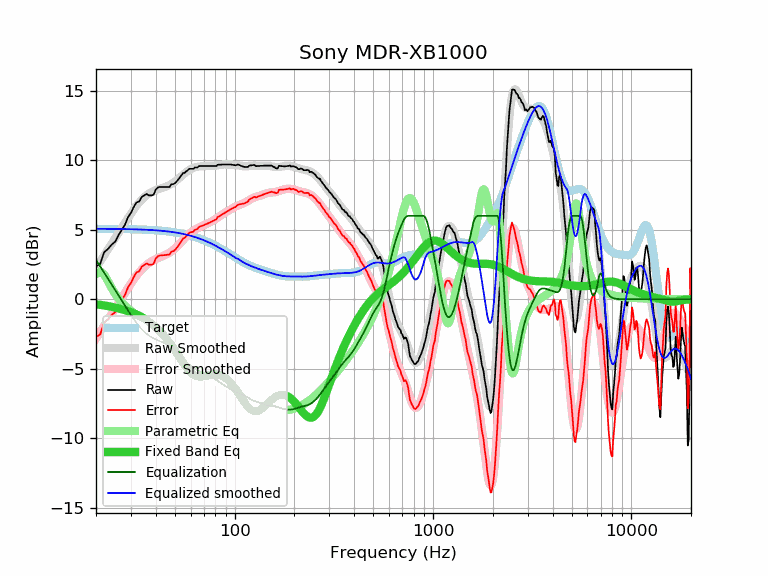

Data behind this chart, as committed beside it:
frequency, raw, error, smoothed, error_smoothed, equalization, parametric_eq, equalized_raw, equalized_smoothed, target
20, 2.35, -2.72, 2.25, -2.82, 2.82, -0.36, 5.17, 5.07, 5.07
21, 2.54, -2.53, 2.71, -2.36, 2.36, -0.40, 4.90, 5.07, 5.07
22, 3.39, -1.68, 3.16, -1.91, 1.91, -0.45, 5.30, 5.07, 5.07
23, 3.62, -1.44, 3.59, -1.48, 1.48, -0.49, 5.10, 5.07, 5.07
24, 3.93, -1.13, 4.00, -1.06, 1.06, -0.55, 4.99, 5.06, 5.06
25, 4.14, -0.92, 4.40, -0.66, 0.66, -0.60, 4.80, 5.06, 5.06
26, 4.63, -0.42, 4.79, -0.27, 0.27, -0.66, 4.90, 5.06, 5.06
27, 5.00, -0.05, 5.16, 0.10, -0.10, -0.72, 4.90, 5.05, 5.05
28, 5.36, 0.31, 5.51, 0.46, -0.46, -0.79, 4.90, 5.05, 5.05
29, 5.91, 0.87, 5.85, 0.81, -0.81, -0.86, 5.11, 5.04, 5.04
30, 6.20, 1.16, 6.17, 1.13, -1.13, -0.93, 5.07, 5.04, 5.04
31, 6.64, 1.61, 6.46, 1.42, -1.42, -1.01, 5.22, 5.03, 5.03
32, 6.96, 1.93, 6.72, 1.69, -1.69, -1.10, 5.27, 5.03, 5.03
33, 7.03, 2.01, 6.96, 1.94, -1.94, -1.19, 5.10, 5.02, 5.02
34, 7.35, 2.34, 7.16, 2.15, -2.15, -1.29, 5.20, 5.02, 5.02
35, 7.47, 2.46, 7.34, 2.33, -2.33, -1.39, 5.14, 5.01, 5.01
36, 7.57, 2.57, 7.48, 2.48, -2.48, -1.50, 5.09, 5.00, 5.00
37, 7.47, 2.48, 7.61, 2.61, -2.61, -1.61, 4.86, 4.99, 4.99
38, 7.47, 2.49, 7.70, 2.72, -2.72, -1.73, 4.75, 4.98, 4.98
39, 7.51, 2.54, 7.78, 2.81, -2.81, -1.86, 4.70, 4.97, 4.97
40, 7.88, 2.92, 7.85, 2.89, -2.89, -2.00, 4.99, 4.96, 4.96
41, 8.04, 3.09, 7.91, 2.96, -2.96, -2.14, 5.08, 4.95, 4.95
42, 8.08, 3.14, 7.96, 3.02, -3.02, -2.29, 5.06, 4.94, 4.94
43, 8.08, 3.16, 8.00, 3.08, -3.08, -2.44, 5.00, 4.92, 4.92
44, 8.08, 3.17, 8.05, 3.14, -3.14, -2.61, 4.94, 4.91, 4.91
45, 8.08, 3.19, 8.10, 3.21, -3.21, -2.77, 4.88, 4.90, 4.90
46, 8.08, 3.20, 8.16, 3.28, -3.28, -2.95, 4.80, 4.88, 4.88
47, 8.08, 3.22, 8.22, 3.36, -3.36, -3.13, 4.72, 4.86, 4.86
48, 8.28, 3.43, 8.29, 3.45, -3.45, -3.31, 4.83, 4.85, 4.85
49, 8.28, 3.45, 8.38, 3.55, -3.55, -3.50, 4.74, 4.83, 4.83
50, 8.35, 3.54, 8.46, 3.65, -3.65, -3.69, 4.70, 4.81, 4.81
51, 8.48, 3.69, 8.56, 3.77, -3.77, -3.88, 4.71, 4.79, 4.79
52, 8.62, 3.85, 8.66, 3.89, -3.89, -4.06, 4.73, 4.77, 4.77
53, 8.78, 4.03, 8.77, 4.02, -4.02, -4.25, 4.76, 4.75, 4.75
54, 8.94, 4.22, 8.87, 4.14, -4.14, -4.43, 4.80, 4.73, 4.73
55, 9.08, 4.38, 8.97, 4.27, -4.27, -4.60, 4.81, 4.70, 4.70
56, 9.09, 4.41, 9.07, 4.39, -4.39, -4.76, 4.70, 4.68, 4.68
57, 9.21, 4.56, 9.15, 4.50, -4.50, -4.91, 4.71, 4.65, 4.65
58, 9.28, 4.66, 9.23, 4.61, -4.61, -5.04, 4.67, 4.63, 4.63
59, 9.38, 4.78, 9.30, 4.70, -4.70, -5.17, 4.68, 4.60, 4.60
60, 9.38, 4.81, 9.36, 4.79, -4.79, -5.27, 4.59, 4.57, 4.57
61, 9.38, 4.84, 9.41, 4.87, -4.87, -5.36, 4.51, 4.54, 4.54
62, 9.38, 4.87, 9.45, 4.94, -4.94, -5.43, 4.44, 4.51, 4.51
63, 9.48, 5.00, 9.48, 5.00, -5.00, -5.49, 4.48, 4.48, 4.48
64, 9.48, 5.03, 9.51, 5.06, -5.06, -5.53, 4.42, 4.45, 4.45
65, 9.48, 5.06, 9.53, 5.11, -5.11, -5.56, 4.37, 4.42, 4.42
66, 9.58, 5.20, 9.55, 5.16, -5.16, -5.57, 4.42, 4.38, 4.38
67, 9.58, 5.23, 9.56, 5.21, -5.21, -5.58, 4.37, 4.35, 4.35
68, 9.58, 5.27, 9.57, 5.25, -5.25, -5.57, 4.33, 4.32, 4.32
69, 9.58, 5.30, 9.57, 5.29, -5.29, -5.56, 4.29, 4.28, 4.28
70, 9.58, 5.34, 9.58, 5.33, -5.33, -5.55, 4.25, 4.24, 4.25
71, 9.58, 5.37, 9.58, 5.37, -5.37, -5.53, 4.21, 4.21, 4.21
72, 9.58, 5.41, 9.58, 5.41, -5.41, -5.51, 4.17, 4.17, 4.17
73, 9.58, 5.45, 9.58, 5.45, -5.45, -5.48, 4.13, 4.13, 4.13
74, 9.58, 5.49, 9.58, 5.49, -5.49, -5.46, 4.09, 4.10, 4.10
75, 9.58, 5.53, 9.59, 5.53, -5.53, -5.44, 4.05, 4.06, 4.06
76, 9.58, 5.56, 9.59, 5.57, -5.57, -5.42, 4.01, 4.02, 4.02
77, 9.58, 5.60, 9.59, 5.62, -5.62, -5.41, 3.97, 3.98, 3.98
78, 9.58, 5.64, 9.60, 5.66, -5.66, -5.40, 3.92, 3.94, 3.94
79, 9.58, 5.68, 9.61, 5.71, -5.71, -5.39, 3.87, 3.90, 3.90
... 553 more rows
